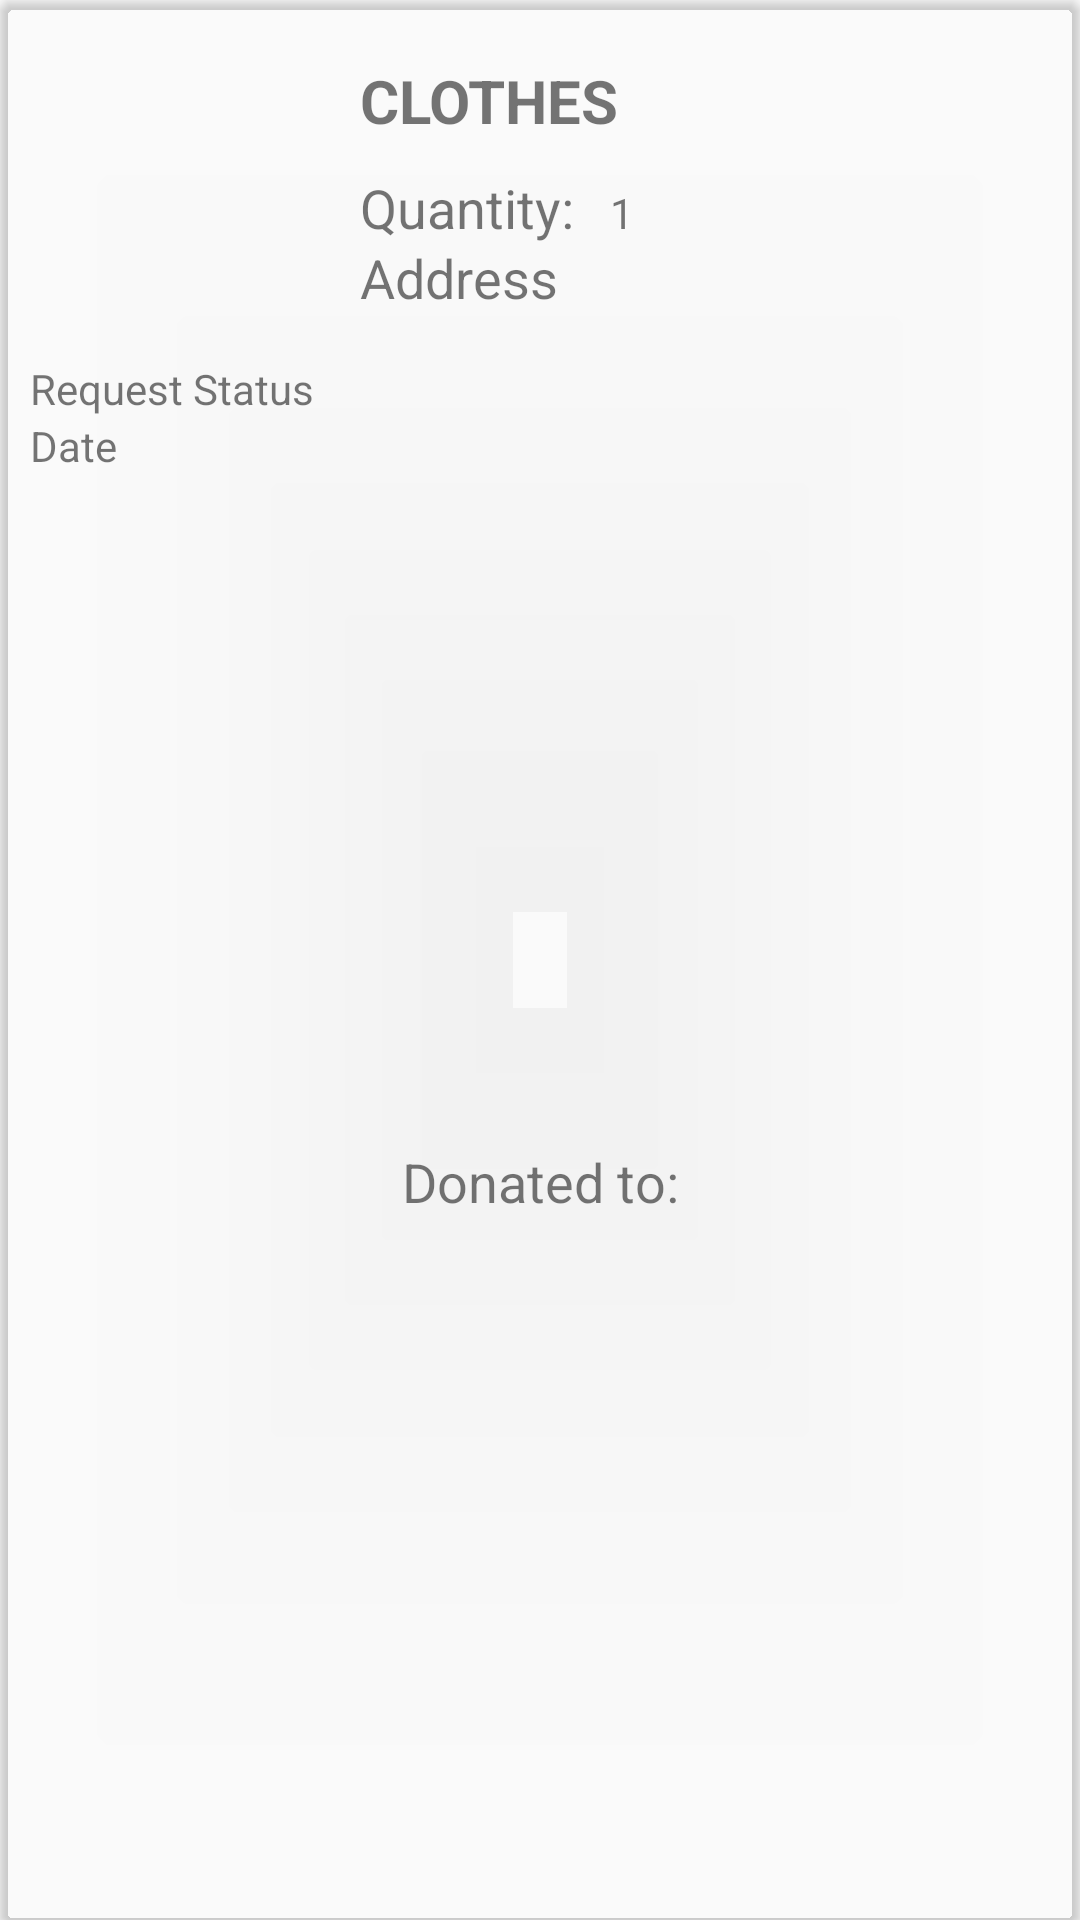

The Android layout XML behind this screen, and the referenced resources:
<!-- AndroidManifest.xml: application theme AppTheme -->
<!-- res/layout/history_item.xml -->
<?xml version="1.0" encoding="utf-8"?>
    <android.support.v7.widget.CardView xmlns:android="http://schemas.android.com/apk/res/android"
        xmlns:app="http://schemas.android.com/apk/res-auto"
        android:layout_width="match_parent"
        android:layout_height="wrap_content"
        app:cardBackgroundColor="@android:color/transparent"
        android:layout_margin="8dp"
        app:cardCornerRadius="5dp"
        android:elevation="10dp">


            <RelativeLayout
                android:id="@+id/cardContents"
                android:visibility="visible"
                android:layout_width="match_parent"
                android:layout_height="wrap_content"
                android:layout_margin="10dp">

                <ImageView
                    android:scaleType="centerCrop"
                    android:id="@+id/item_type_icon"
                    android:layout_width="100dp"
                    android:layout_height="100dp"
                    android:src="@mipmap/ic_launcher" />

                <TextView
                    android:id="@+id/item_title"
                    android:layout_width="match_parent"
                    android:layout_height="wrap_content"
                    android:layout_margin="10dp"
                    android:layout_toRightOf="@+id/item_type_icon"
                    android:maxLines="1"
                    android:text="clothes"
                    android:textAllCaps="true"
                    android:textSize="20sp"
                    android:textStyle="bold" />

                <TextView
                    android:id="@+id/quant"
                    android:layout_width="wrap_content"
                    android:layout_height="wrap_content"
                    android:layout_below="@id/item_title"
                    android:layout_marginLeft="10dp"
                    android:layout_toRightOf="@id/item_type_icon"
                    android:text="@string/quantity"
                    android:textSize="18sp" />

                <TextView
                    android:background="@android:color/transparent"
                    android:id="@+id/item_quantity"
                    android:width="50dp"
                    android:layout_width="wrap_content"
                    android:layout_height="wrap_content"
                    android:layout_alignBaseline="@+id/quant"
                    android:layout_alignBottom="@+id/quant"
                    android:layout_marginStart="12dp"
                    android:layout_toEndOf="@+id/quant"
                    android:inputType="number"
                    android:text="1"
                    android:layout_marginLeft="12dp"
                    android:layout_toRightOf="@+id/quant" />

                <TextView
                    android:id="@+id/user_address"
                    android:layout_width="match_parent"
                    android:layout_height="wrap_content"
                    android:layout_below="@+id/item_quantity"
                    android:layout_marginLeft="10dp"
                    android:layout_toRightOf="@+id/item_type_icon"
                    android:text="@string/address"
                    android:maxLines="1"
                    android:singleLine="true"
                    android:textSize="18sp" />
                <TextView
                    android:layout_marginTop="10dp"
                    android:layout_width="match_parent"
                    android:layout_height="wrap_content"
                    android:layout_below="@+id/item_type_icon"
                    android:text="@string/item_message"
                    android:id="@+id/status_message"
                    android:singleLine="true" />

                <TextView
                    android:id="@+id/history_item_date"
                    android:layout_width="match_parent"
                    android:layout_height="wrap_content"
                    android:text="@string/date"
                    android:maxLines="1"
                    android:singleLine="true"
                    android:layout_below="@+id/status_message" />

                <TextView
                    android:layout_width="match_parent"
                    android:layout_height="wrap_content"
                    android:text="@string/donated_to"
                    android:gravity="center"
                    android:textSize="18sp"
                    android:singleLine="true"
                    android:ellipsize="marquee"
                    android:id="@+id/ngo_name"
                    android:layout_alignParentBottom="true"
                    android:layout_alignParentLeft="true"
                    android:layout_alignParentStart="true"
                    android:layout_below="@+id/history_item_date" />

            </RelativeLayout>


    </android.support.v7.widget.CardView>
<!-- resources referenced by this layout -->
<resources>
  <string name="address">Address</string>
  <string name="date">Date</string>
  <string name="donated_to">Donated to:</string>
  <string name="item_message">Request Status</string>
  <string name="quantity">Quantity:</string>
  <style name="AppTheme" parent="Theme.AppCompat.Light.DarkActionBar">
          
          <item name="colorPrimary">@color/colorPrimary</item>
          <item name="colorPrimaryDark">@color/colorPrimaryDark</item>
          <item name="colorAccent">@color/colorAccent</item>
      </style>
  <color name="colorPrimary">#00A3E8</color>
  <color name="colorPrimaryDark">#125688</color>
  <color name="colorAccent">#00A3E8</color>
</resources>
